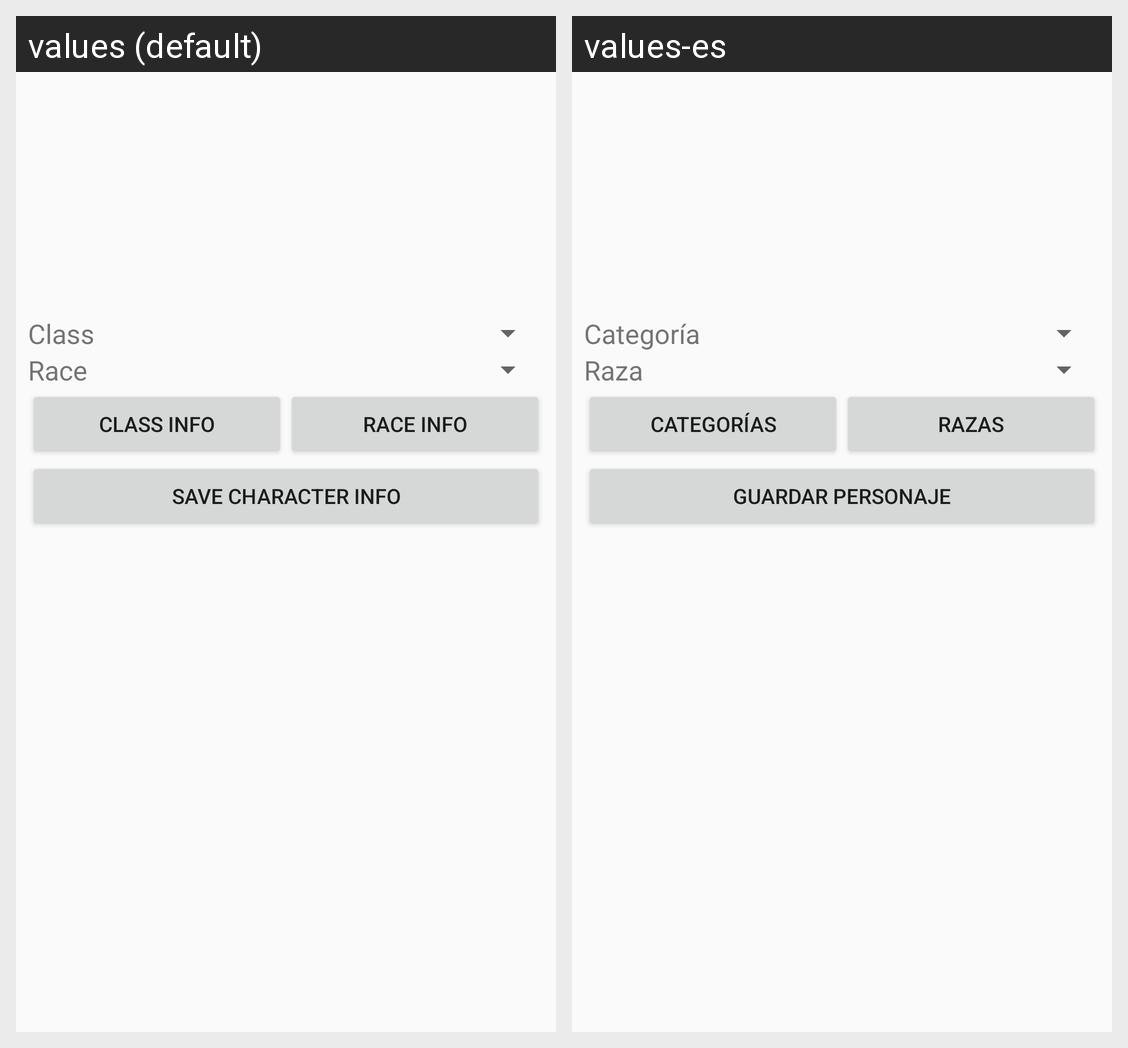

Translations of the strings shown on this Android screen, per locale in the grid:
Android screen res/layout/activity_abf__char_gen__class_and_race.xml rendered under 2 locales, left to right: values (default), values-es. Device: Nexus 5 (rendered at 1080×1920; each locale shown at half size, 540×960, under a caption strip naming it); theme AppTheme.
Strings drawn on this screen, with the default value and each locale's value (text and hints the layout hard-codes, and strings that could not be matched under every locale, appear in the picture but are not listed):

char_class
  values: Class
  values-es: Categoría

race
  values: Race
  values-es: Raza

string_class_info
  values: Class Info
  values-es: Categorías

race_info
  values: Race Info
  values-es: Razas

save_character_info
  values: Save Character Info
  values-es: Guardar Personaje
